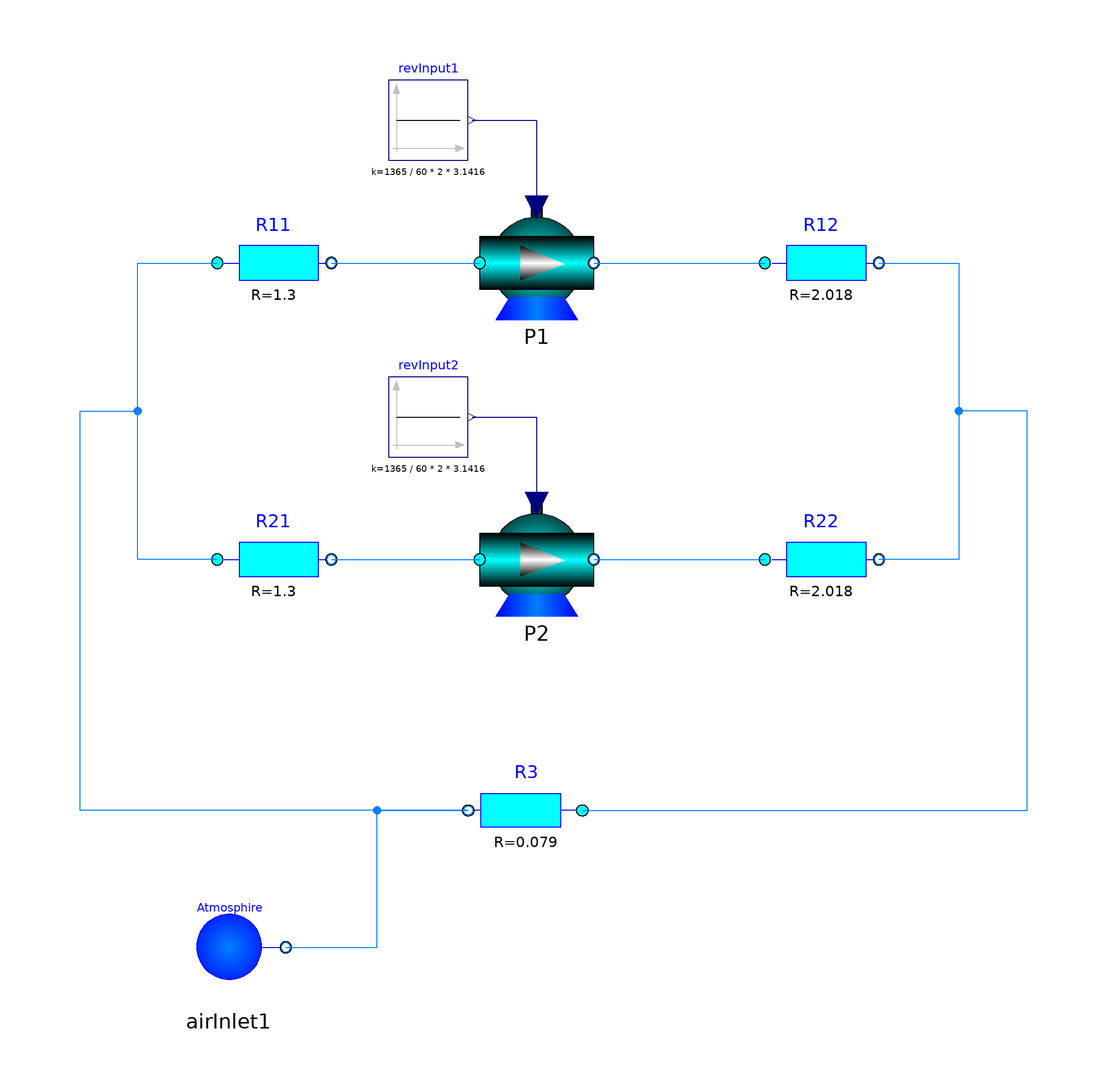

This picture is the connection diagram that the Modelica source below describes through its graphical annotations.

model TestParallel2
    extends .Modelica.Icons.Example;
      .ModelicaSeminar.Seminar04.AirLib.Components.AirPumpInp P1(omega_n(displayUnit = "rpm") = 142.94246573834, q_n = 1.88, p_n = 34.1 * 9.807, a = 1.32079, b = -0.88021, c = 1.44878, d = -0.88936) annotation(
        Placement(transformation(extent = {{-10, 40}, {10, 60}})));
      .ModelicaSeminar.Seminar04.AirLib.Components.StaticAirPipe R11(R = 1.3) annotation(
        Placement(transformation(extent = {{-56, 40}, {-36, 60}})));
      .ModelicaSeminar.Seminar04.AirLib.Components.StaticAirPipe R12(R = 2.018) annotation(
        Placement(transformation(extent = {{40, 40}, {60, 60}})));
      .Modelica.Blocks.Sources.Constant revInput1(k = 1365 / 60 * 2 * 3.1416) annotation(
        Placement(transformation(extent = {{-26, 68}, {-12, 82}})));
      .ModelicaSeminar.Seminar04.AirLib.Components.AirPumpInp P2(omega_n(displayUnit = "rpm") = 142.94246573834, q_n = 1.88, p_n = 34.1 * 9.807, a = 1.32079, b = -0.88021, c = 1.44878, d = -0.88936) annotation(
        Placement(transformation(extent = {{-10, -12}, {10, 8}})));
      .ModelicaSeminar.Seminar04.AirLib.Components.StaticAirPipe R21(R = 1.3) annotation(
        Placement(transformation(extent = {{-56, -12}, {-36, 8}})));
      .ModelicaSeminar.Seminar04.AirLib.Components.StaticAirPipe R22(R = 2.018) annotation(
        Placement(transformation(extent = {{40, -12}, {60, 8}})));
      .Modelica.Blocks.Sources.Constant revInput2(k = 1365 / 60 * 2 * 3.1416) annotation(
        Placement(transformation(extent = {{-26, 16}, {-12, 30}})));
      .ModelicaSeminar.Seminar04.AirLib.Components.StaticAirPipe R3(R = 0.079) annotation(
        Placement(transformation(extent = {{8, -56}, {-12, -36}})));
  .ModelicaSeminar.Seminar04.AirLib.Sources.AirInlet airInlet1(p_atmosphire(displayUnit = "Pa") = 1e5)  annotation(
        Placement(visible = true, transformation(origin = {-54, -70}, extent = {{-10, -10}, {10, 10}}, rotation = 0)));
    equation
      connect(airInlet1.port_b, R3.port_b) annotation(
        Line(points = {{-44, -70}, {-28, -70}, {-28, -46}, {-12, -46}, {-12, -46}}, color = {0, 127, 255}));
      connect(R11.port_b, P1.port_a) annotation(
        Line(points = {{-36, 50}, {-10, 50}}, color = {0, 127, 255}));
      connect(P1.port_b, R12.port_a) annotation(
        Line(points = {{10, 50}, {40, 50}}, color = {0, 127, 255}));
      connect(revInput1.y, P1.w) annotation(
        Line(points = {{-11.3, 75}, {0, 75}, {0, 59.8}}, color = {0, 0, 127}));
      connect(R21.port_b, P2.port_a) annotation(
        Line(points = {{-36, -2}, {-10, -2}}, color = {0, 127, 255}));
      connect(P2.port_b, R22.port_a) annotation(
        Line(points = {{10, -2}, {40, -2}}, color = {0, 127, 255}));
      connect(revInput2.y, P2.w) annotation(
        Line(points = {{-11.3, 23}, {0, 23}, {0, 7.8}}, color = {0, 0, 127}));
      connect(R12.port_b, R22.port_b) annotation(
        Line(points = {{60, 50}, {74, 50}, {74, -2}, {60, -2}}, color = {0, 127, 255}));
      connect(R21.port_a, R11.port_a) annotation(
        Line(points = {{-56, -2}, {-62, -2}, {-70, -2}, {-70, 50}, {-56, 50}}, color = {0, 127, 255}));
      connect(R3.port_b, R11.port_a) annotation(
        Line(points = {{-12, -46}, {-80, -46}, {-80, 24}, {-70, 24}, {-70, 50}, {-56, 50}}, color = {0, 127, 255}));
      connect(R3.port_a, R22.port_b) annotation(
        Line(points = {{8, -46}, {86, -46}, {86, 24}, {74, 24}, {74, -2}, {60, -2}}, color = {0, 127, 255}));
      annotation(
        Icon(coordinateSystem(preserveAspectRatio = false)),
        Diagram(coordinateSystem(preserveAspectRatio = false)));
    end TestParallel2;